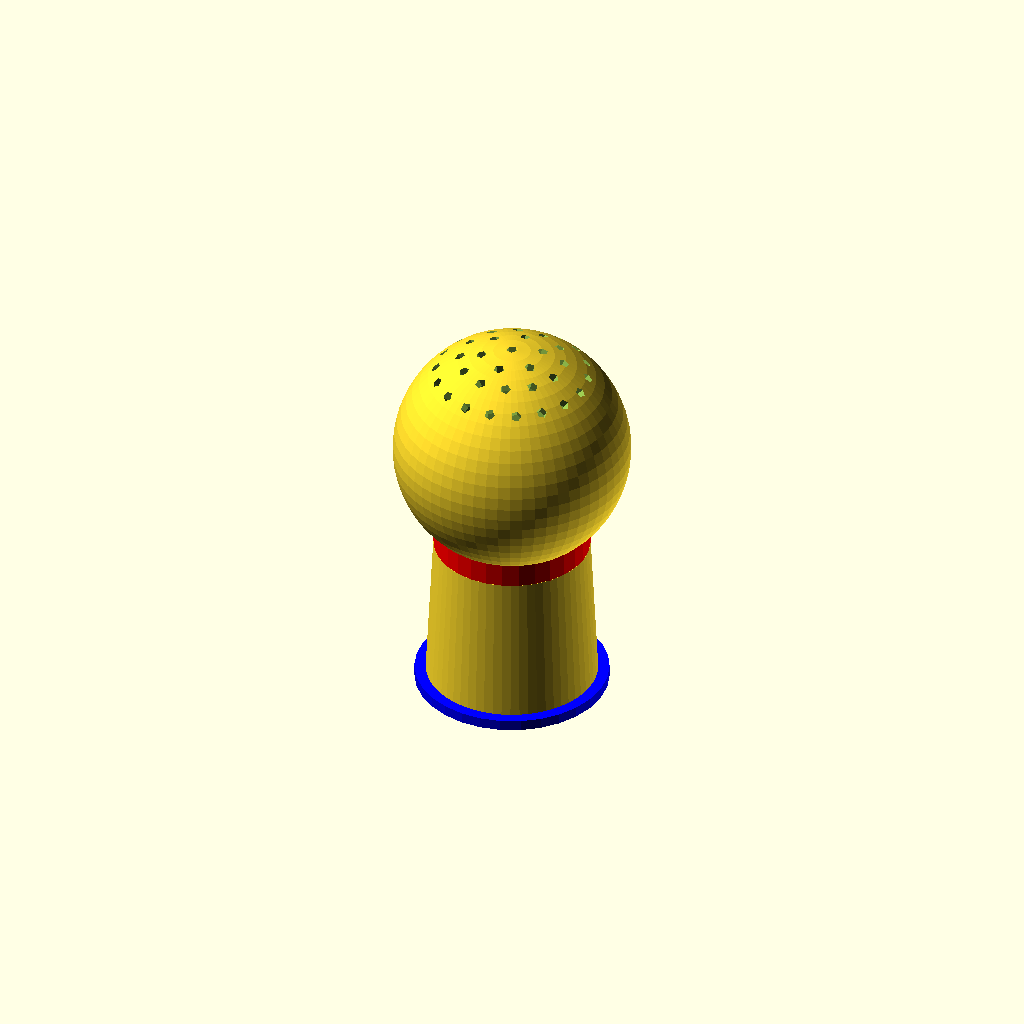
Cell 1: the model at its default parameters.
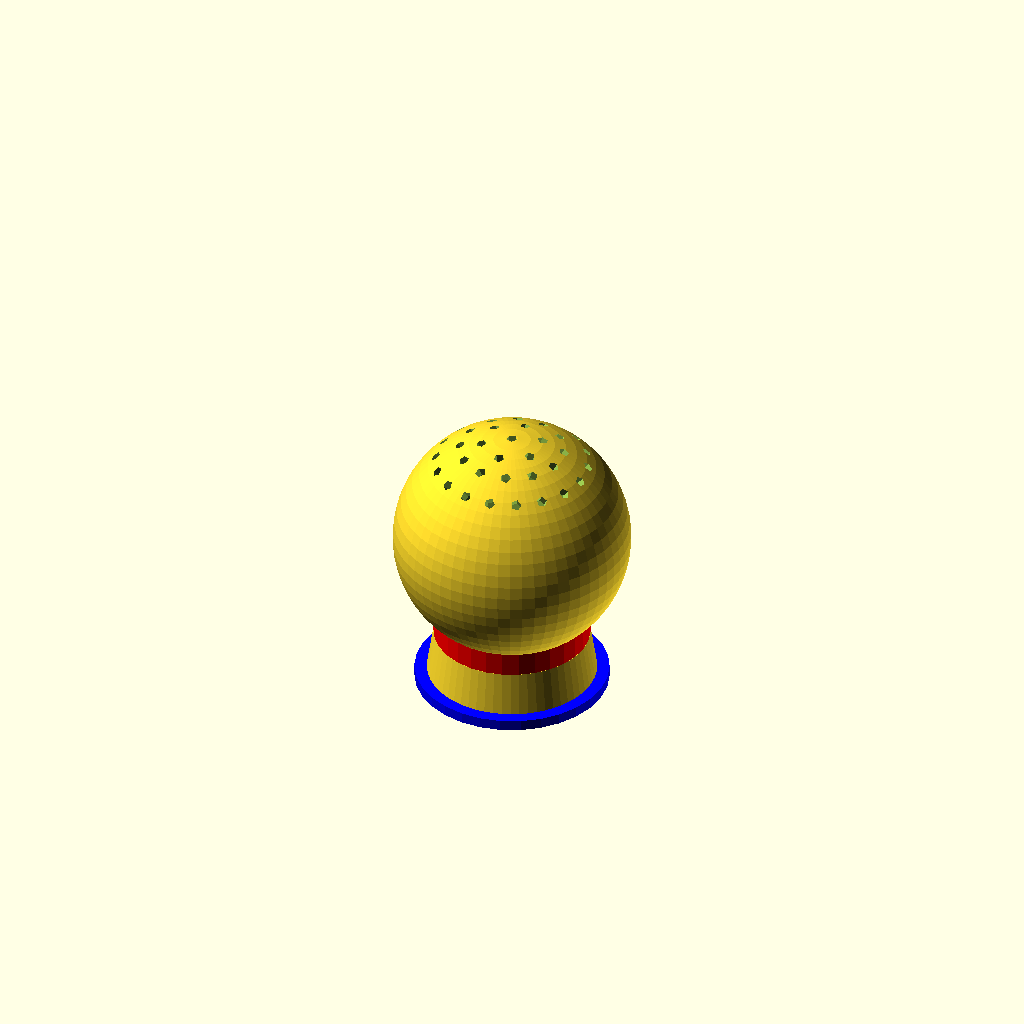
Cell 2: laenge_spitze = 10 (everything else at default).
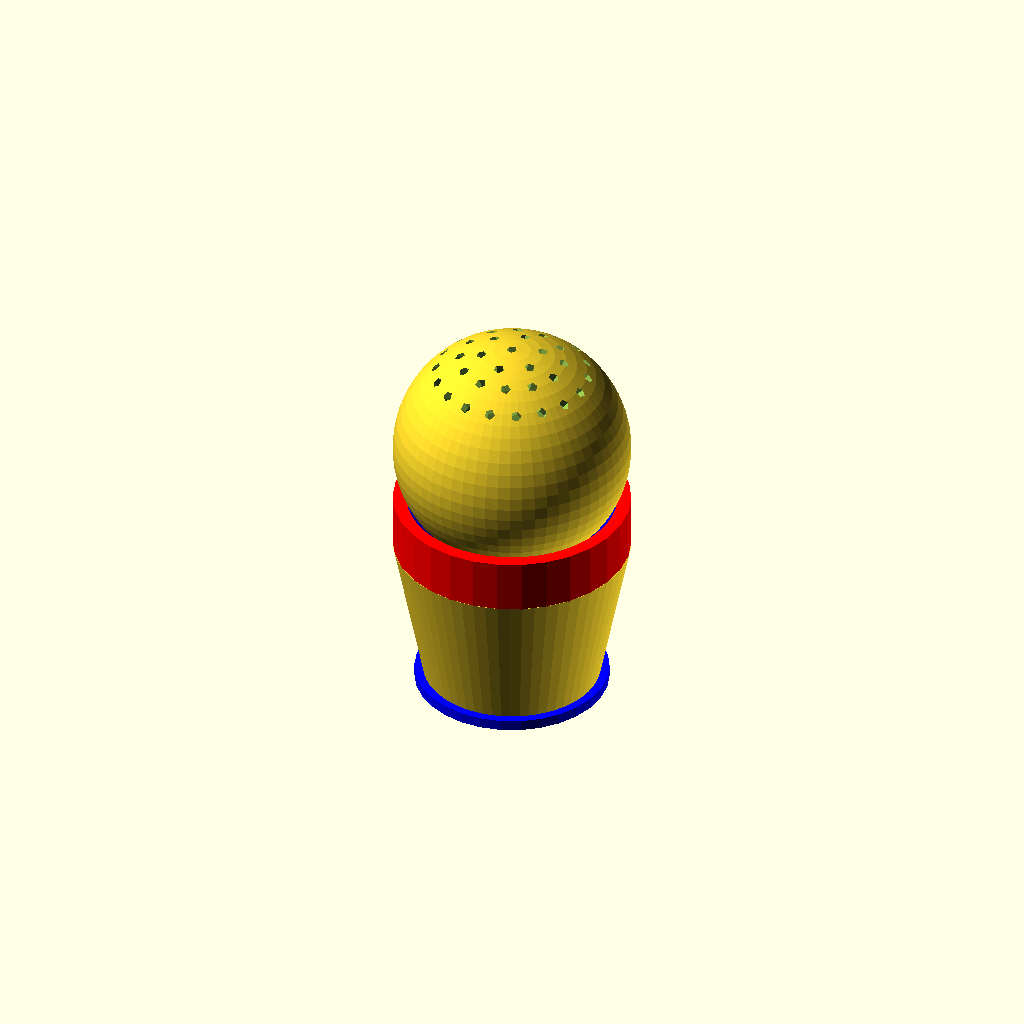
Cell 3 — diam_spitze set to 40, the other parameters unchanged.
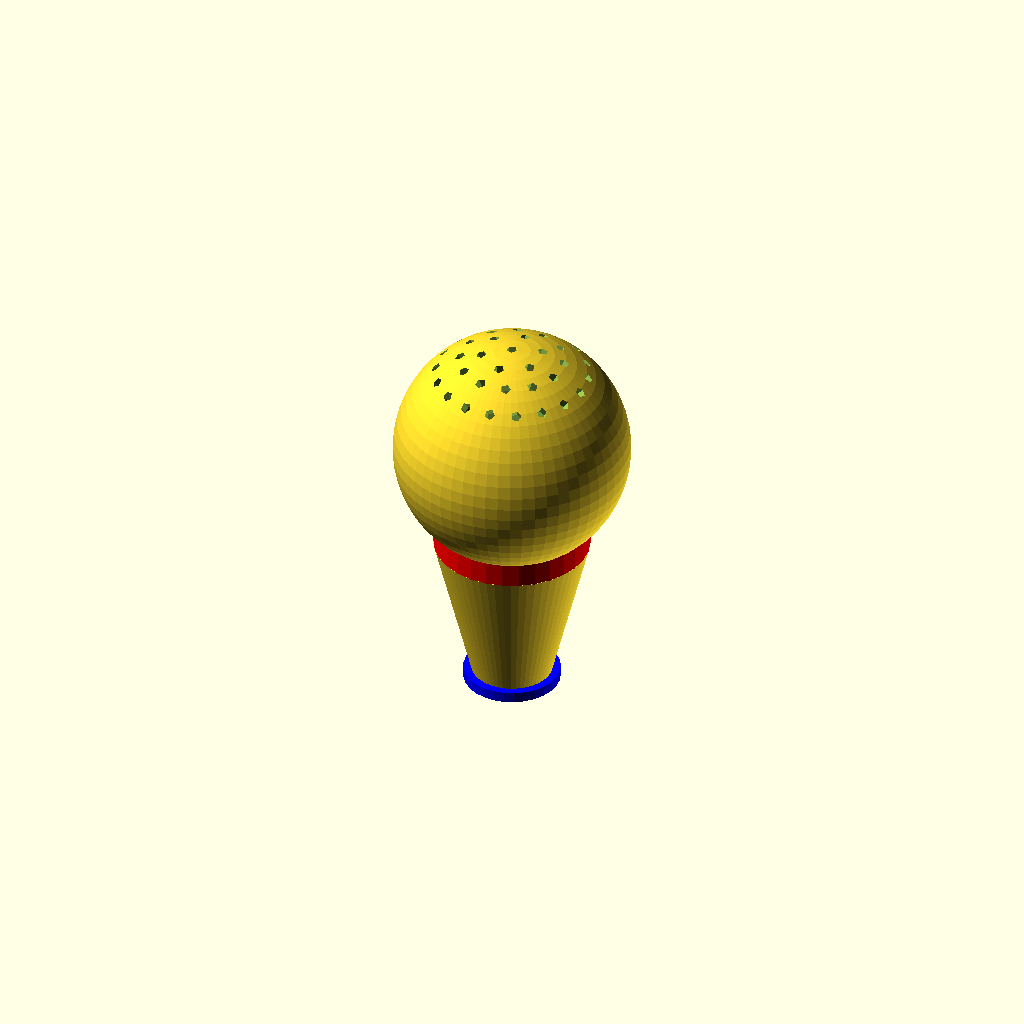
Cell 4: the same model with diam_spitze_innen = 10.
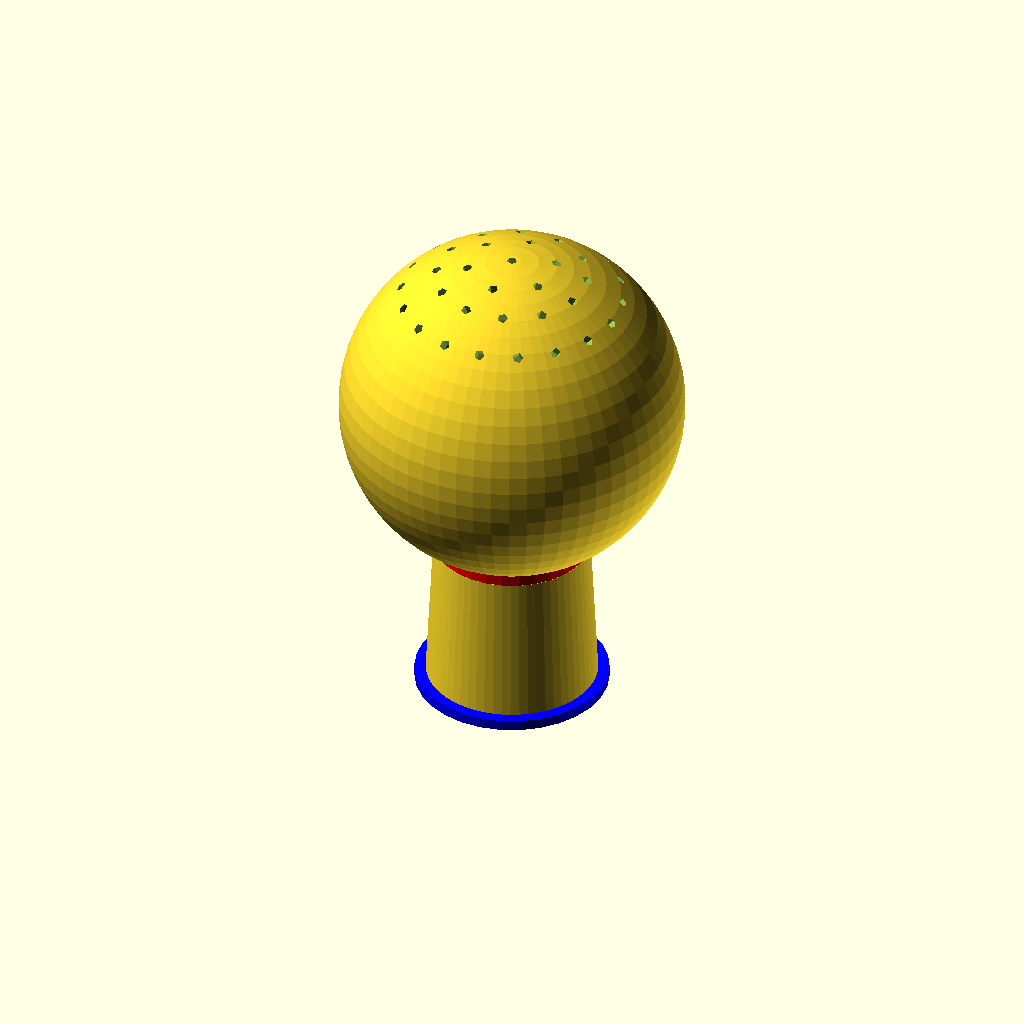
Cell 5 — diam_boll set to 60, the other parameters unchanged.
One fixed orthographic camera (rotation 55°, 0°, 25°; colour scheme Cornfield) for every cell.
Source of the model, inputs/thingiverse/files/thing-2269601/files/ausgiesser.scad:

// giesskanne sieb
// watering can sprinkler
//
// Title:        watering can diffusor
// Version:      1.007
// Release Date: 20170425 (ISO)
// Author:       David Larsson
//
// to be fit on can tip

// length of can tip slip_on
laenge_spitze=30; // [10:40]

// diameter of can tip end
diam_spitze=25; // [10:40]

// diameter of can connect tube [laenge_spitze] mm from tip
diam_spitze_innen=28; // [10:40]

// diameter of syphon ball
diam_boll=40; // [30:60]

// offset angle for sprinkler holes
voffs=0; // [0:30]

// thickness of walls
dik=2; // [1:3]

// foot rim for easier printing
foot=1; // {0:"no",1:"yes"]

module tip() {
difference() {
    union() {
        if( foot==1 ) {
// print foot
            color("blue")
            cylinder(dik,2*dik+diam_spitze_innen/2,2*dik+diam_spitze_innen/2);
        }
        
// can fit tube
        cylinder(laenge_spitze,dik+diam_spitze_innen/2,dik+diam_spitze/2,$fn=60);

// connect to syphon ball
        color("red")
        translate([0,0,laenge_spitze-.1]) {
            cylinder(10,dik+diam_spitze/2,dik+diam_spitze/2);
            if( voffs>0) 
            translate([dik/2,0,0])
              rotate([0,0,90])
                cube([diam_spitze/dik+4,2*dik,2*dik]);
    }
    }

// inner hollow space
    union() {
        translate([0,0,-.1])
        color("blue")
            cylinder(laenge_spitze+14,diam_spitze_innen/2,diam_spitze/2,$fn=60);

        translate([0,0,laenge_spitze+diam_boll/2]) 
            sphere(diam_boll/2);
    }
}

difference() {
// syphon ball
        translate([0,0,laenge_spitze+(dik+diam_boll)/2])
            sphere(dik+diam_boll/2,$fn=60);

// inner hollow space
    union() {
        translate([0,0,laenge_spitze])
            cylinder(+8,diam_spitze/2-1,diam_spitze/2-1,$fn=60);
        color("red")
        translate([0,0,laenge_spitze-3.2])
            cylinder(6,diam_spitze/2,diam_spitze/2);

        translate([0,0,laenge_spitze+(dik+diam_boll)/2]) {
            sphere(diam_boll/2);

            rotate([voffs,0,0]) {
// syphon ball sprinkler holes
        cylinder(diam_boll,1,1);

        for(v=[0:60:360])
            rotate([15,0,v])
                cylinder(diam_boll,1,1);

        for(v=[18:30:360])
            rotate([26,0,v])
                cylinder(diam_boll,1,1);

        for(v=[8:20:360])
            rotate([40,0,v])
                cylinder(diam_boll,1,1);
    }
    }
    }
}
}
difference() {
tip();
// cut out to check
//    translate([0,0,-.10]) cube([180,180,180]);
}
Parameter table extracted from the source (name, type, default, range or options):
laenge_spitze: number, default 30, range 10 to 40
diam_spitze: number, default 25, range 10 to 40
diam_spitze_innen: number, default 28, range 10 to 40
diam_boll: number, default 40, range 30 to 60
voffs: number, default 0, range 0 to 30
dik: number, default 2, range 1 to 3
foot: number, default 1
